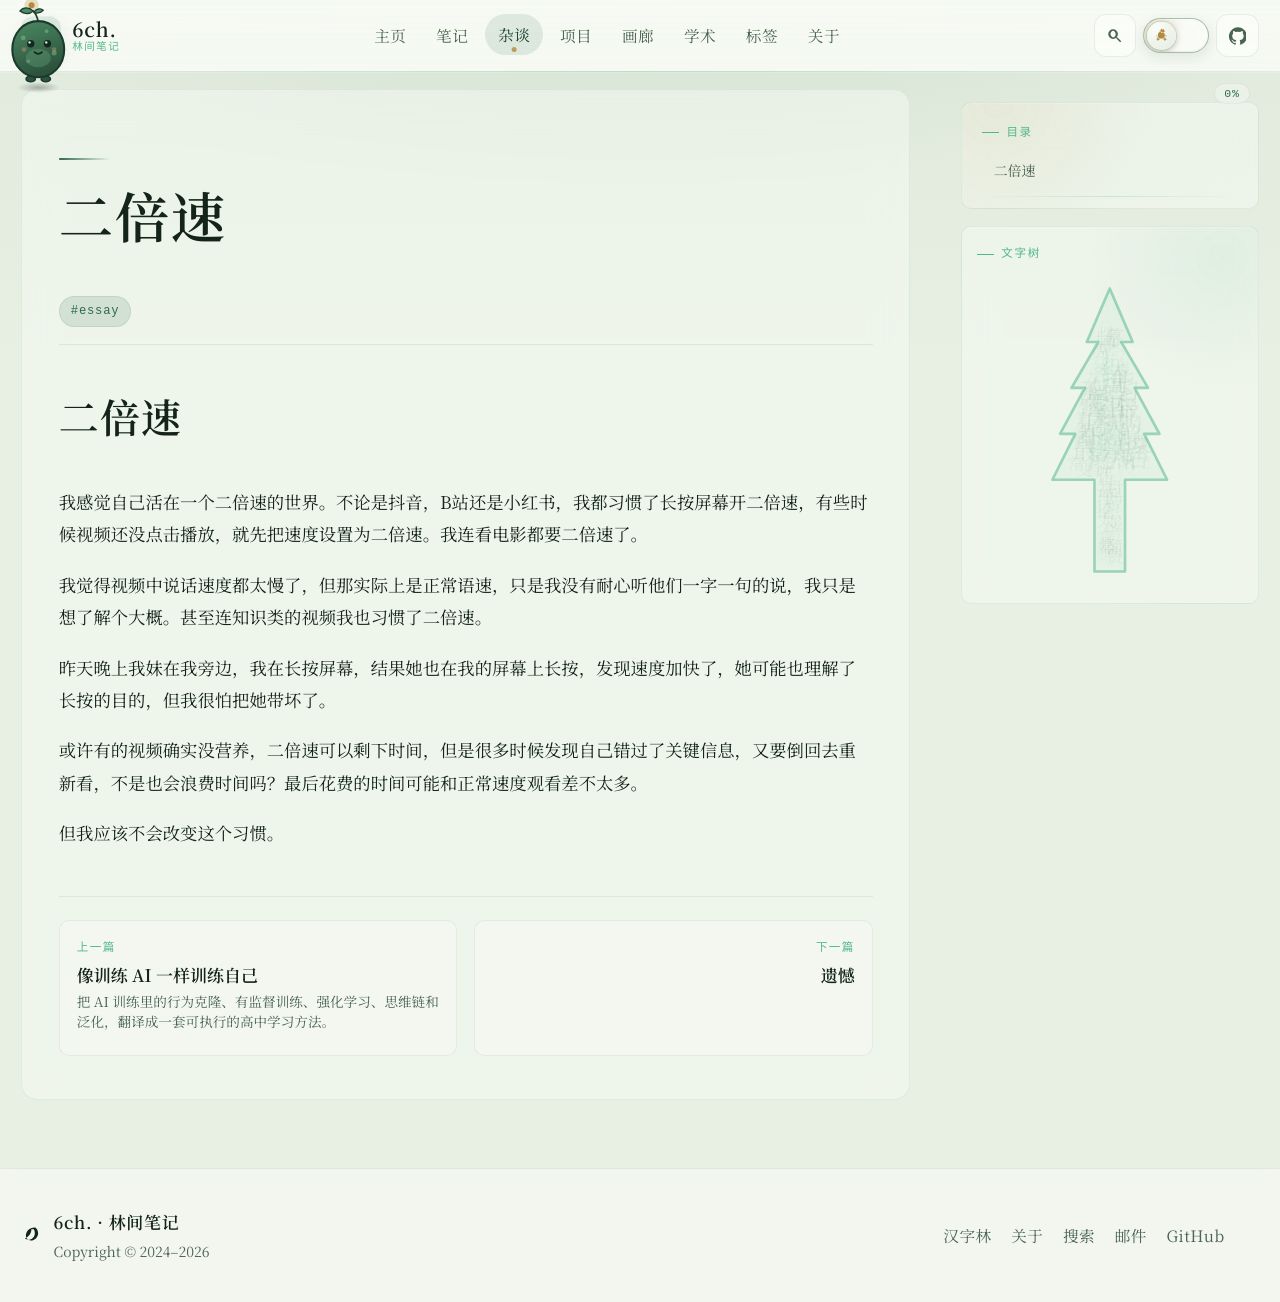

repository: 6chHenry/6chHenry.github.io · page: essay/Thoughts/二倍速/index.html · generator: mkdocs

# 二倍速

我感觉自己活在一个二倍速的世界。不论是抖音，B站还是小红书，我都习惯了长按屏幕开二倍速，有些时候视频还没点击播放，就先把速度设置为二倍速。我连看电影都要二倍速了。

我觉得视频中说话速度都太慢了，但那实际上是正常语速，只是我没有耐心听他们一字一句的说，我只是想了解个大概。甚至连知识类的视频我也习惯了二倍速。

昨天晚上我妹在我旁边，我在长按屏幕，结果她也在我的屏幕上长按，发现速度加快了，她可能也理解了长按的目的，但我很怕把她带坏了。

或许有的视频确实没营养，二倍速可以剩下时间，但是很多时候发现自己错过了关键信息，又要倒回去重新看，不是也会浪费时间吗？最后花费的时间可能和正常速度观看差不太多。

但我应该不会改变这个习惯。
